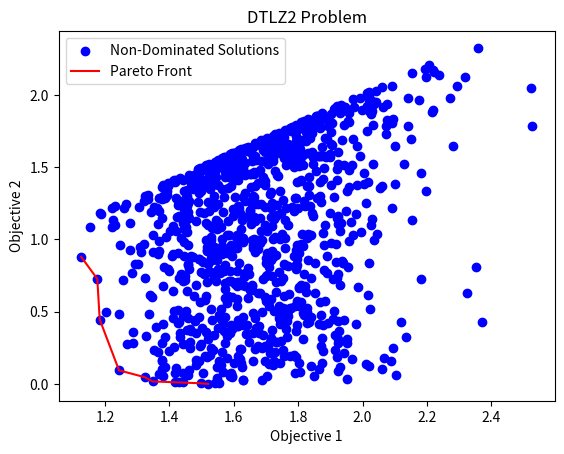

Recreate this plot in Python.
import numpy as np
import matplotlib.pyplot as plt

def dtlz2(x, M):
    N = len(x)
    g = np.sum((x[M-1:] - 0.5)**2)
    f = np.zeros(M)
    for i in range(M-1):
        f[i] = (1 + g) * np.prod(np.cos(x[:i] * np.pi/2))
    f[M-1] = (1 + g) * np.prod(np.cos(x[:M-1] * np.pi/2)) * np.sin(x[M-1] * np.pi/2)
    return f

# 定义多目标规划模型
def multi_objective_optimization(problem, num_variables, lower_bounds, upper_bounds, num_points, M):
    variables = np.random.uniform(lower_bounds, upper_bounds, (num_points, num_variables))
    objectives = np.zeros((num_points, M))
    for i in range(num_points):
        objectives[i] = problem(variables[i], M)
    return variables, objectives

# 设置决策变量的范围、数量和目标函数的数量
num_variables = 10
lower_bounds = np.zeros(num_variables)
upper_bounds = np.ones(num_variables)
num_points = 1000
M = 3

# 解决DTLZ2问题并获取决策变量和目标函数值
variables, objectives = multi_objective_optimization(dtlz2, num_variables, lower_bounds, upper_bounds, num_points, M)

# 计算Pareto前沿
def pareto_front(objectives):
    sorted_indices = np.argsort(objectives[:, 0])
    pareto_front = [sorted_indices[0]]
    for index in sorted_indices[1:]:
        if objectives[index, 1] < objectives[pareto_front[-1], 1]:
            pareto_front.append(index)
    return pareto_front

pareto_indices = pareto_front(objectives)
pareto_front = objectives[pareto_indices]

# 可视化输出Pareto前沿图
plt.scatter(objectives[:, 0], objectives[:, 1], c='b', label='Non-Dominated Solutions')
plt.plot(pareto_front[:, 0], pareto_front[:, 1], c='r', label='Pareto Front')
plt.xlabel('Objective 1')
plt.ylabel('Objective 2')
plt.title('DTLZ2 Problem')
plt.legend()
plt.show()

#运行以上代码，将会得到一个散点图，并绘制了Pareto前沿图。
# 其中 x 轴表示目标函数1的值，y 轴表示目标函数2的值。
# 图中的散点代表了多个解，红色曲线表示Pareto前沿。
# 这样，你就可以直观地观察到解的分布情况以及Pareto前沿的形状。
# 你可以根据需要调整问题的维度、决策变量的范围、数量和目标函数的数量，以及优化算法的参数来进一步探索和优化多目标问题。
#rzna@foxmai.com ruan-美赛保奖班专属
